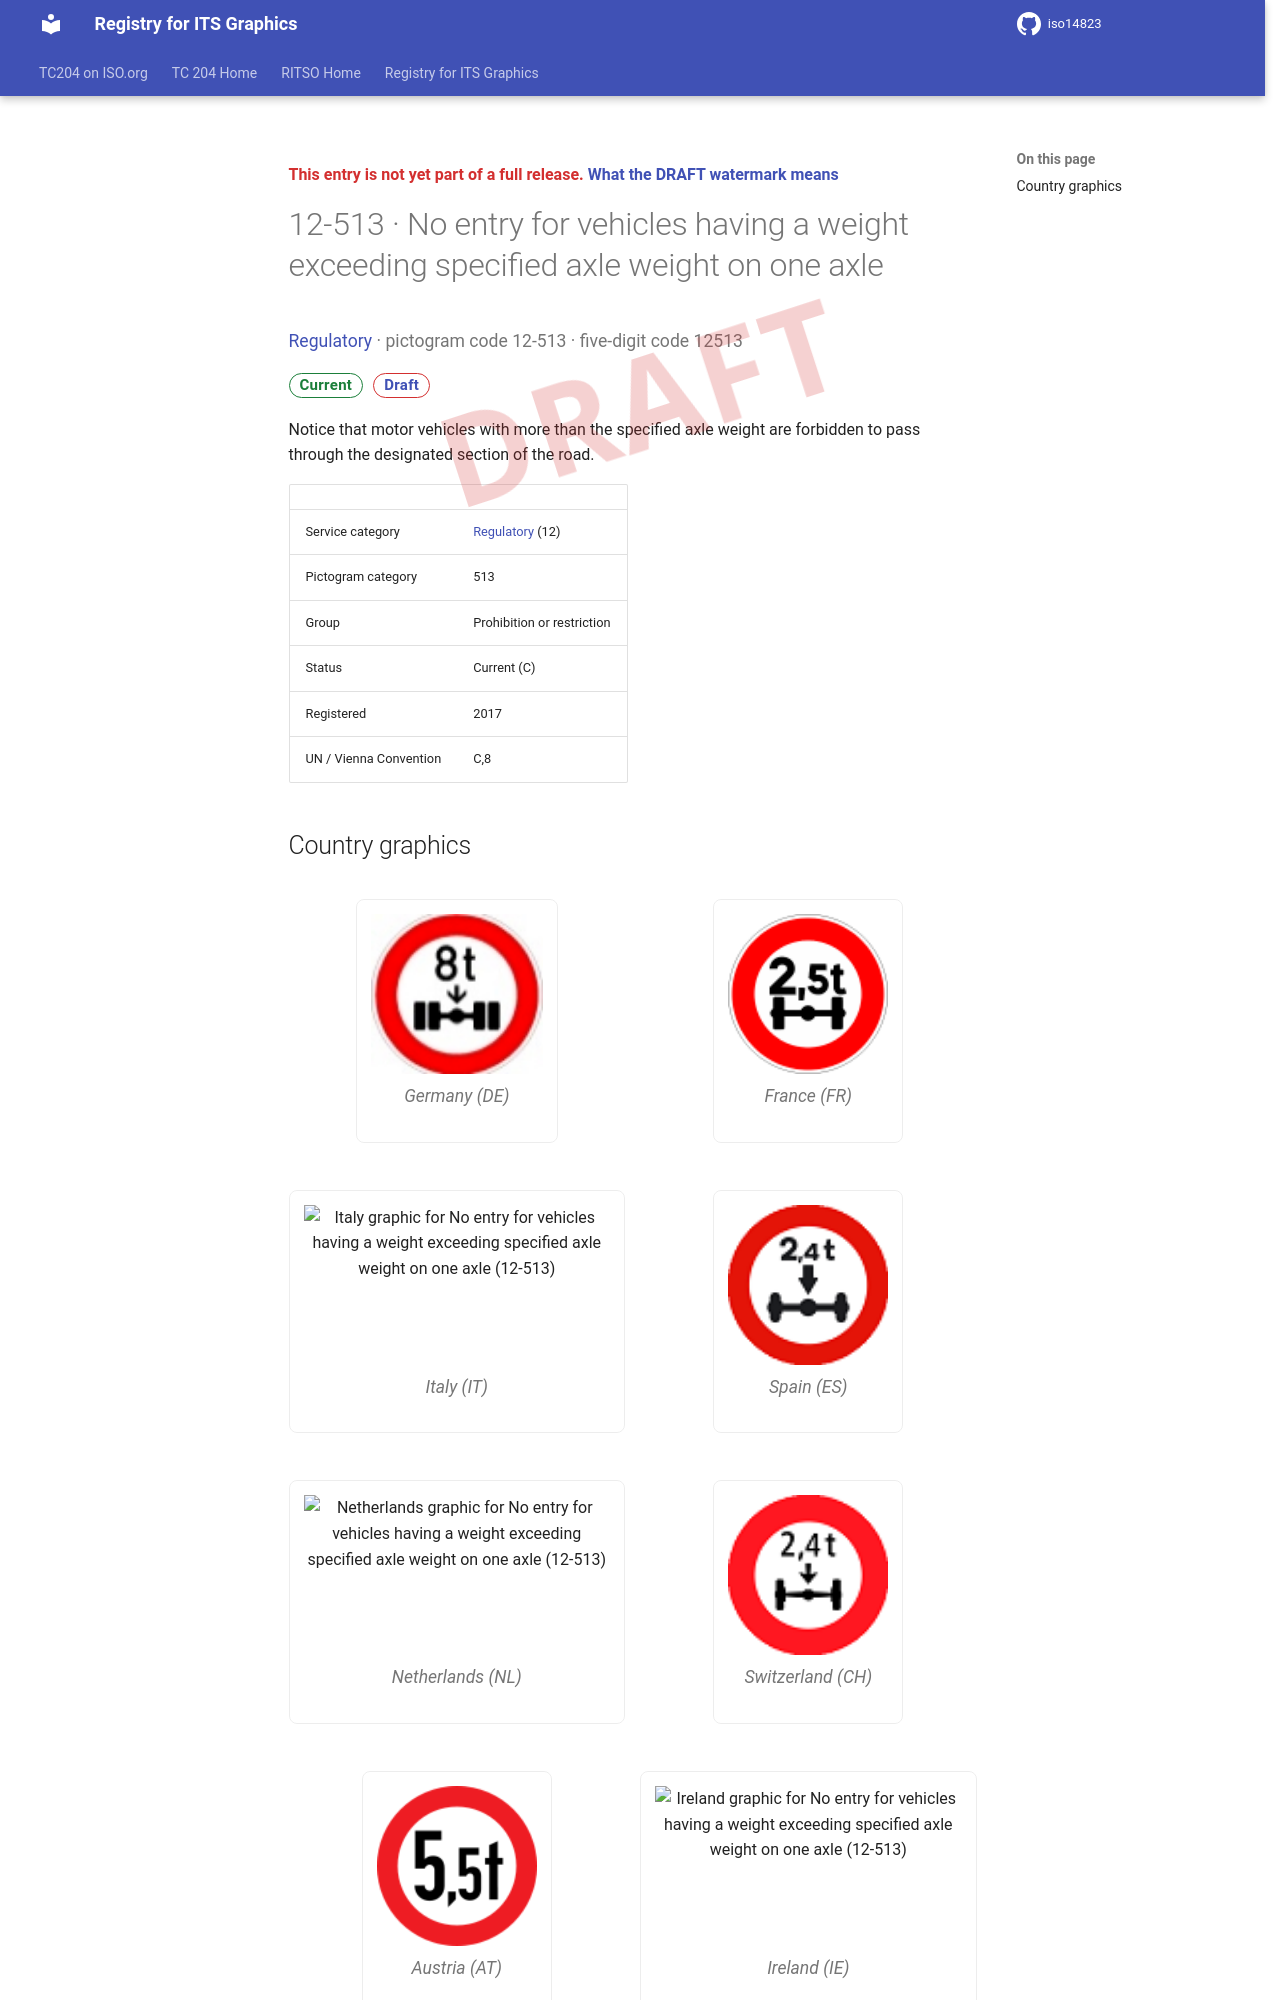

repository: k-vaughn/iso14823 · page: v0.1.0-alpha.1/signs/12-513/index.html · generator: mkdocs

<div class="draft4-watermark" aria-hidden="true"></div>

<p class="draft-note">This entry is not yet part of a full release. <a href="../#draft-watermark">What the DRAFT watermark means</a></p>

# 12-513 · No entry for vehicles having a weight exceeding specified axle weight on one axle

<p class="sign-kicker"><a href="../categories/12/">Regulatory</a> · pictogram code 12-513 · five-digit code 12513</p>
<p class="sign-chips"><span class="chip chip-current">Current</span> <a class="chip chip-draft" href="../#draft-watermark">Draft</a></p>
<p>Notice that motor vehicles with more than the specified axle weight are forbidden to pass through the designated section of the road.</p>
| | |
| --- | --- |
| Service category | <a href="../categories/12/">Regulatory</a> (12) |
| Pictogram category | 513 |
| Group | Prohibition or restriction |
| Status | Current (C) |
| Registered | 2017 |
| UN / Vienna Convention | C,8 |
